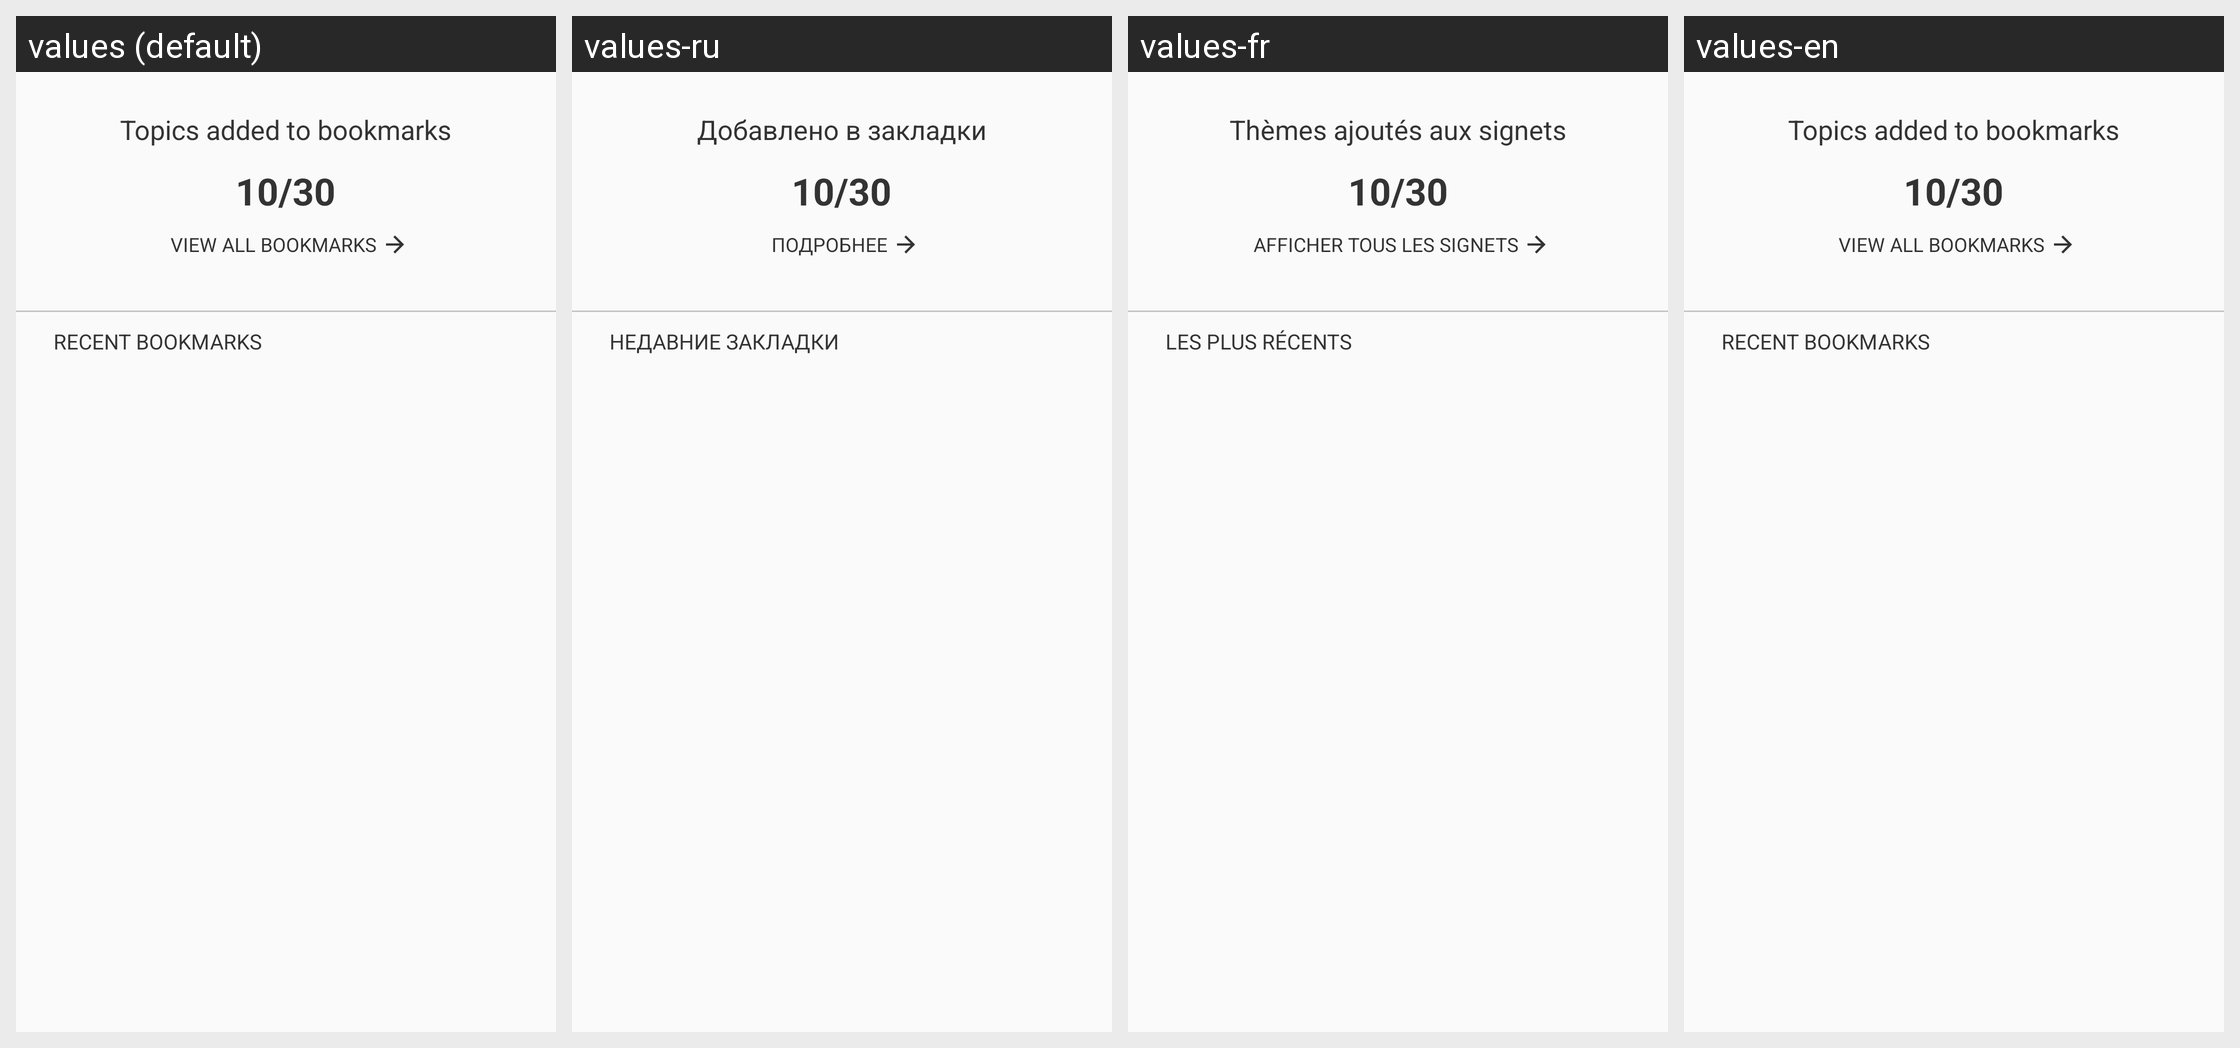

Translations of the strings shown on this Android screen, per locale in the grid:
Android screen res/layout/fragment_starred_tab_2.xml rendered under 4 locales, left to right: values (default), values-ru, values-fr, values-en. Device: Nexus 5 (rendered at 1080×1920; each locale shown at half size, 540×960, under a caption strip naming it); theme AppTheme.NoActionBar.
Strings drawn on this screen, with the default value and each locale's value (text and hints the layout hard-codes, and strings that could not be matched under every locale, appear in the picture but are not listed):

starred_bookmark_header
  values: Topics added to bookmarks
  values-ru: Добавлено в закладки
  values-fr: Thèmes ajoutés aux signets
  values-en: Topics added to bookmarks

open_bookmarks
  values: VIEW ALL BOOKMARKS
  values-ru: ПОДРОБНЕЕ
  values-fr: AFFICHER TOUS LES SIGNETS
  values-en: VIEW ALL BOOKMARKS

recent_bookmarks
  values: RECENT BOOKMARKS
  values-ru: НЕДАВНИЕ ЗАКЛАДКИ
  values-fr: LES PLUS RÉCENTS
  values-en: RECENT BOOKMARKS
